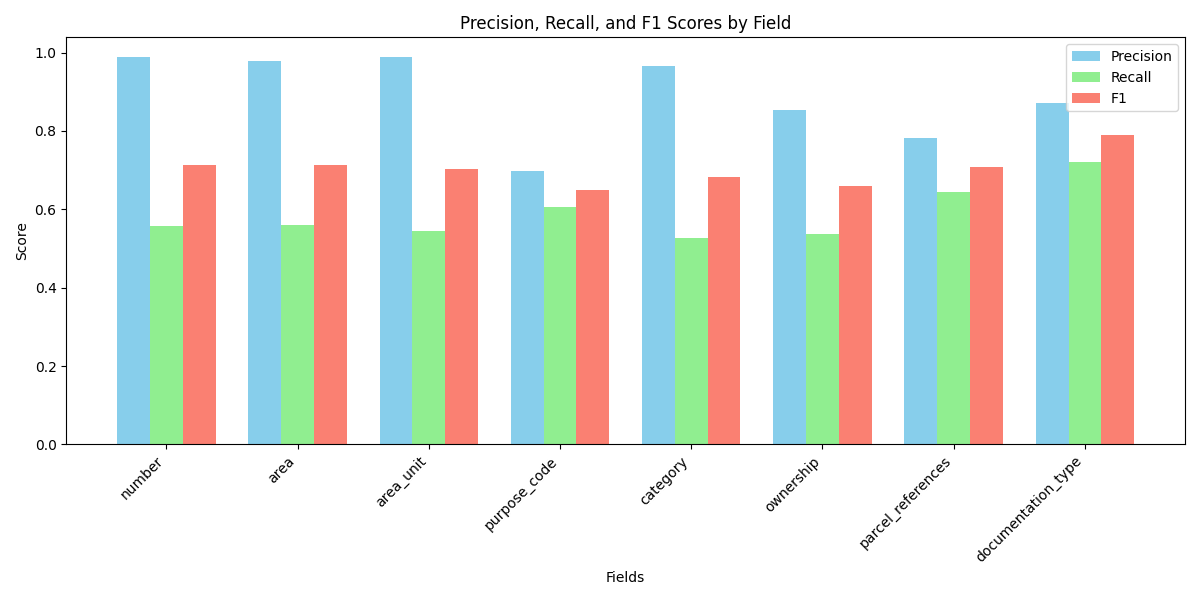

Source data for this figure (header and first rows):
field, precision, recall, f1
number, 0.9896, 0.5585, 0.714
area, 0.9792, 0.5595, 0.7121
area_unit, 0.9894, 0.5455, 0.7032
purpose_code, 0.6971, 0.607, 0.6489
category, 0.9667, 0.5273, 0.6824
ownership, 0.8533, 0.5377, 0.6597
parcel_references, 0.7819, 0.6454, 0.7071
documentation_type, 0.8725, 0.7202, 0.7891
